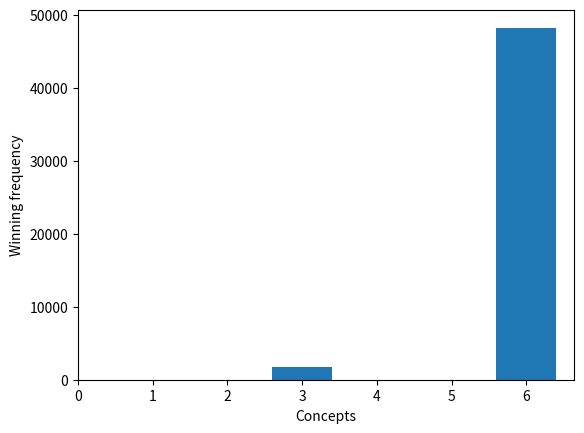

Here is the Python script that generated this plot:
import numpy as np
import matplotlib.pyplot as plt


def change_w(weights, num_simulation, score):
    old_weights = np.copy(weights)
    overall_score = []
    for i in range(len(weights)):
        for j in range(num_simulation):

            new_weights = np.copy(weights)
            if new_weights[i] >= 0.15:
                new_weights[i] += np.random.normal(0, 0.1)
            else:
                new_weights[i] += np.random.normal(0, 0.05)

            sum_unchanged_w = 1 - old_weights[i]
            sum_changed_w = 1 - new_weights[i]
            ratio = sum_changed_w / sum_unchanged_w
            new_weights_array = old_weights * ratio
            new_weights_array[i] = new_weights[i]

            overall_score.append(sum(new_weights_array * score))

            j += 1
    return np.array(overall_score)


def remove_w(weights, score):
    overall_score = []
    for i in range(len(weights)):
        new_weights = np.copy(weights)
        new_score = np.copy(score)
        new_weights = np.delete(new_weights, i)
        new_score = np.delete(new_score, i)

        sum_changed_w = sum(new_weights)
        ratio = 1 / sum_changed_w
        new_weights_array = new_weights * ratio

        overall_score.append(sum(new_weights_array * new_score))

    return np.array(overall_score)


def winner(concepts):
    winners = np.argmax(concepts, axis=0)

    count6 = 0
    count3 = 0
    for _ in winners:
        if (_ + 1) == 6:
            count6 += 1
        else:
            count3 += 1

    print(count6, count3)

    hist, bins = np.histogram(winners, bins=range(1, len(concepts) + 1))
    plt.bar(bins[1:], hist, align='center')
    plt.xticks(range(len(concepts) + 1))
    plt.xlabel('Concepts')
    plt.ylabel('Winning frequency')
    #plt.title(title, fontweight='bold')
    plt.show()


###--------------DEMO--------------###
ws = np.array([0.25, 0.15, 0.2, 0.3, 0.1])  # array of normalized weights
scores = np.array(
    [np.array([2, 4, 4, 1, 2]), np.array([3, 4, 3, 2, 2]), np.array([4, 4, 2, 3, 3]), np.array([2, 3, 3, 1, 3]),
     np.array([2, 3, 2, 2, 3]), np.array([4, 3, 2, 4, 4])])
"""array containing the arrays of the individual score for each concept, in this case in a scale from 1 to 5."""

result_change = []
result_remove = []
n_sim = 10000
for score in scores:
    result_change.append(change_w(ws, n_sim, score))
    result_remove.append(remove_w(ws, score))

result_change = np.array(result_change)
result_remove = np.array(result_remove)
winners_remove = np.argmax(result_remove, axis=0)
for i in range(len(ws)):
    print(f'Removing criteria number {i + 1}, concept number {winners_remove[i] + 1} wins')

winner(result_change)
